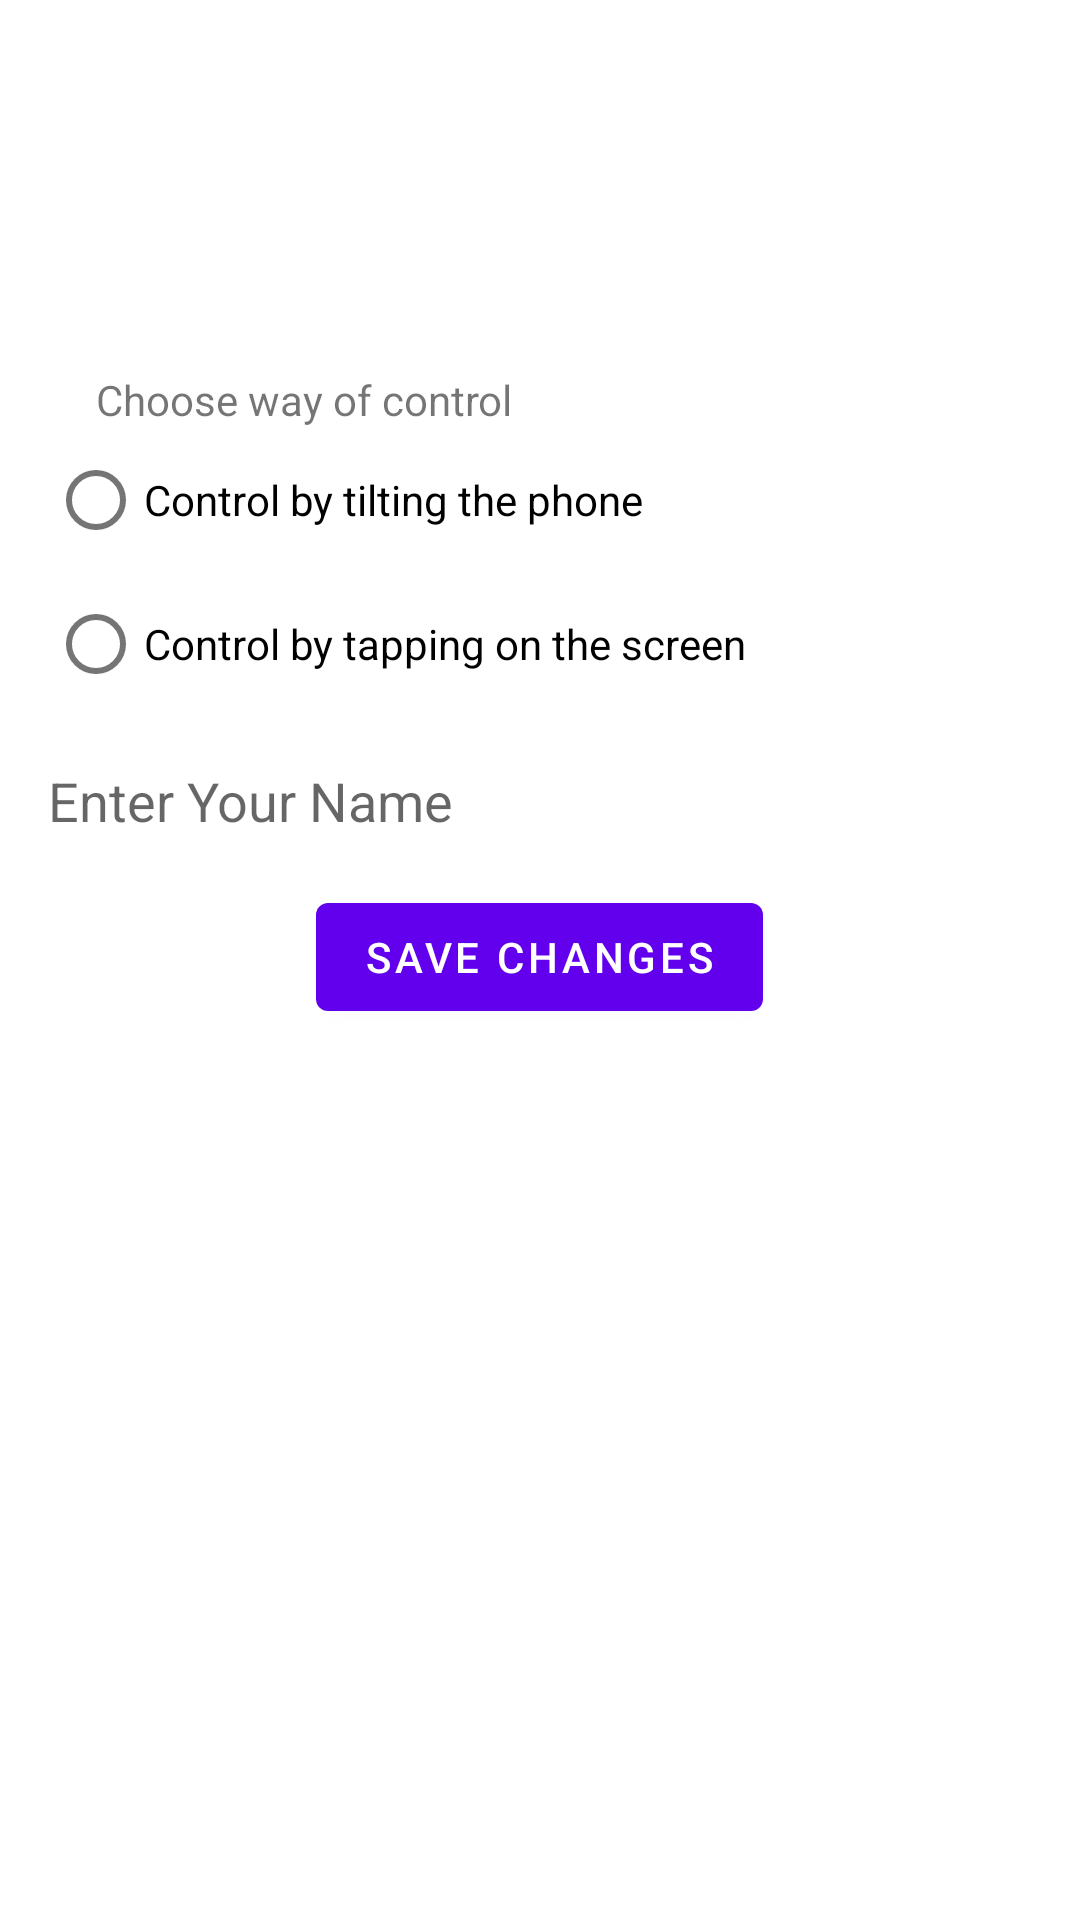

Layout XML and referenced resources for this Android screen:
<!-- AndroidManifest.xml: application theme AppTheme -->
<!-- res/layout/activity_settings.xml -->
<?xml version="1.0" encoding="utf-8"?>
<RelativeLayout xmlns:android="http://schemas.android.com/apk/res/android"
    xmlns:app="http://schemas.android.com/apk/res-auto"
    xmlns:tools="http://schemas.android.com/tools"
    android:layout_width="match_parent"
    android:layout_height="match_parent"
    tools:context=".SettingsActivity">

    <ImageView
        android:layout_width="match_parent"
        android:layout_height="match_parent"
        android:scaleType="centerCrop"
        android:src="@drawable/space_shooter_main_menu_background" />

    
    <TextView
        android:id="@+id/settingsTitle"
        android:layout_width="wrap_content"
        android:layout_height="wrap_content"
        android:text="Settings"
        android:textSize="24sp"
        android:textColor="@android:color/white"
        android:layout_marginTop="16dp"
        android:layout_centerHorizontal="true"
        android:background="@android:color/transparent"/>

    
    <TextView
        android:id="@+id/futureUpdatesLabel"
        android:layout_width="wrap_content"
        android:layout_height="wrap_content"
        android:text="More settings and features will be added in future updates as the game is in development."
        android:textSize="14sp"
        android:textColor="@android:color/white"
        android:layout_below="@id/settingsTitle"
        android:layout_marginTop="8dp"
        android:layout_centerHorizontal="true"
        android:background="@android:color/transparent"/>

    
    

    
    

    
    

    
    

    
    <RadioGroup
        android:id="@+id/controlRadioGroup"
        android:layout_width="match_parent"
        android:layout_height="wrap_content"
        android:layout_below="@id/futureUpdatesLabel"
        android:layout_marginTop="16dp"
        android:orientation="vertical"
        android:layout_marginStart="16dp"
        android:layout_marginEnd="16dp"
        android:background="@android:color/white">

        <TextView
            android:layout_width="wrap_content"
            android:layout_height="wrap_content"
            android:text="Choose way of control"
            android:layout_marginTop="16dp"
            android:layout_marginStart="16dp"
            android:background="@android:color/transparent"/>

        
        <RadioButton
            android:id="@+id/radio_button_touch"
            android:layout_width="wrap_content"
            android:layout_height="wrap_content"
            android:text="Control by tilting the phone"
            android:background="@android:color/transparent"/>

        
        <RadioButton
            android:id="@+id/radio_button_accelerometer"
            android:layout_width="wrap_content"
            android:layout_height="wrap_content"
            android:text="Control by tapping on the screen"
            android:background="@android:color/transparent"/>
    </RadioGroup>

    
    <EditText
        android:id="@+id/nameEditText"
        android:layout_width="match_parent"
        android:layout_height="wrap_content"
        android:layout_below="@id/controlRadioGroup"
        android:layout_marginTop="16dp"
        android:layout_marginStart="16dp"
        android:layout_marginEnd="16dp"
        android:hint="Enter Your Name"
        android:background="@android:color/white"/>

    
    <Button
        android:id="@+id/saveButton"
        android:layout_width="wrap_content"
        android:layout_height="wrap_content"
        android:layout_below="@id/nameEditText"
        android:layout_centerHorizontal="true"
        android:layout_marginTop="16dp"
        android:text="Save Changes"/>
</RelativeLayout>
<!-- resources referenced by this layout -->
<resources>

</resources>
